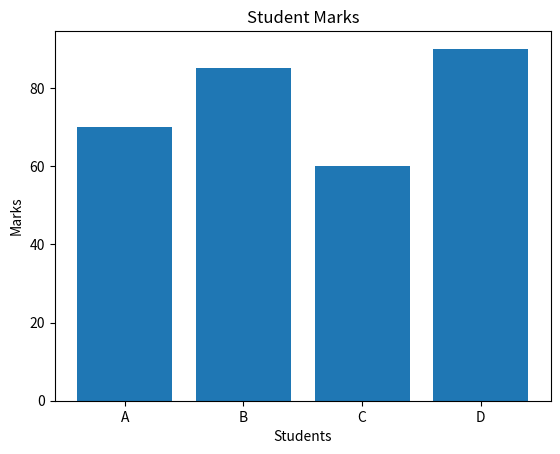

This figure's Python source:
import numpy as np
import pandas as pd
import matplotlib.pyplot as plt

names = ["A", "B", "C", "D"]
marks = np.array([70, 85, 60, 90])

df = pd.DataFrame({
    "Name": names,
    "Marks": marks
})

print(df)

plt.bar(df["Name"], df["Marks"])

plt.xlabel("Students")
plt.ylabel("Marks")
plt.title("Student Marks")

plt.show()
